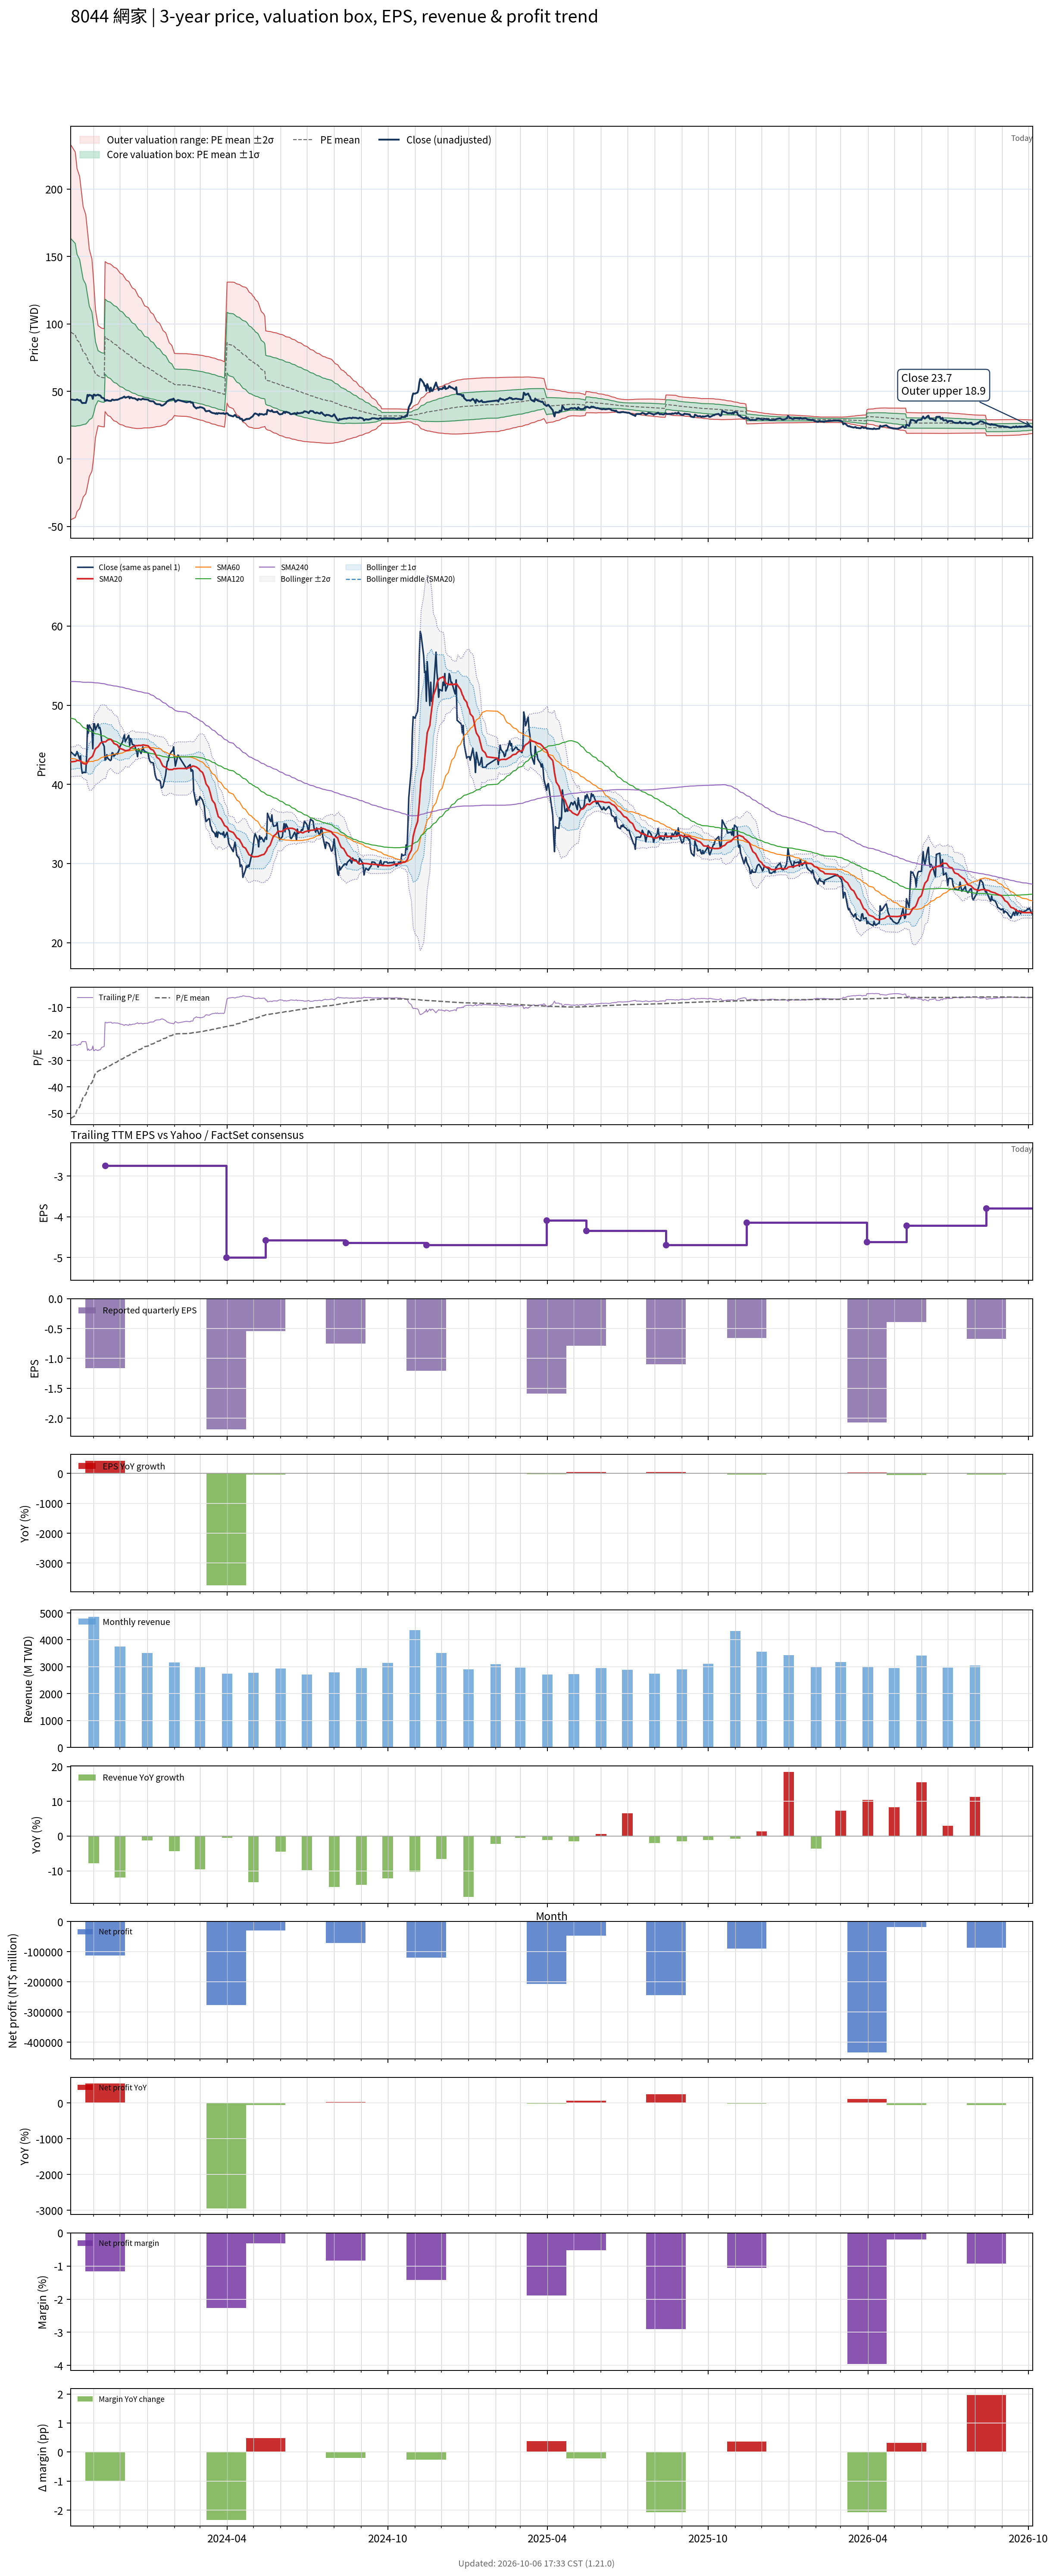

The data file committed next to this chart (first rows):
# chart-version: skill-stock-dynamic-val…
date, close, available_date, period_end, eps, ttm_eps, pe, pe_mean, pe_std, price_m2, price_m1, price_mean, price_p1, price_p2, forward_eps, forward_pe, forward_pe_mean, forward_pe_std, forward_price_m2, forward_price_m1, forward_price_mean, forward_price_p1, forward_price_p2, sma20
2023-10-06, 44.1, 2023-08-14, 2023-06-30, -0.69, -1.81, -24.36, -51.86, 38.36, 232.7, 163.3, 93.86, 24.43, -45, , , , , , , , , , 42.84
2023-10-11, 43.6, 2023-08-14, 2023-06-30, -0.69, -1.81, -24.09, -50.83, 37.42, 227.5, 159.7, 92.01, 24.27, -43.47, , , , , , , , , , 42.91
2023-10-12, 43.8, 2023-08-14, 2023-06-30, -0.69, -1.81, -24.2, -49.77, 36.32, 221.6, 155.8, 90.08, 24.34, -41.4, , , , , , , , , , 42.94
2023-10-13, 44.15, 2023-08-14, 2023-06-30, -0.69, -1.81, -24.39, -48.69, 35.12, 215.3, 151.7, 88.14, 24.56, -39.01, , , , , , , , , , 43.02
2023-10-16, 43.2, 2023-08-14, 2023-06-30, -0.69, -1.81, -23.87, -47.67, 34, 209.4, 147.8, 86.28, 24.73, -36.82, , , , , , , , , , 42.99
2023-10-17, 43.6, 2023-08-14, 2023-06-30, -0.69, -1.81, -24.09, -46.68, 32.94, 203.8, 144.1, 84.5, 24.87, -34.76, , , , , , , , , , 42.95
2023-10-18, 42.1, 2023-08-14, 2023-06-30, -0.69, -1.81, -23.26, -45.7, 31.85, 198, 140.4, 82.72, 25.08, -32.57, , , , , , , , , , 42.85
2023-10-19, 41.4, 2023-08-14, 2023-06-30, -0.69, -1.81, -22.87, -44.76, 30.82, 192.6, 136.8, 81.02, 25.24, -30.54, , , , , , , , , , 42.72
2023-10-20, 41.5, 2023-08-14, 2023-06-30, -0.69, -1.81, -22.93, -43.82, 29.72, 186.9, 133.1, 79.32, 25.53, -28.27, , , , , , , , , , 42.64
2023-10-23, 41.5, 2023-08-14, 2023-06-30, -0.69, -1.81, -22.93, -42.89, 28.58, 181.1, 129.4, 77.64, 25.9, -25.83, , , , , , , , , , 42.56
2023-10-24, 43.55, 2023-08-14, 2023-06-30, -0.69, -1.81, -24.06, -41.96, 27.31, 174.8, 125.4, 75.95, 26.51, -22.92, , , , , , , , , , 42.6
2023-10-25, 47.5, 2023-08-14, 2023-06-30, -0.69, -1.81, -26.24, -41.06, 26.01, 168.5, 121.4, 74.32, 27.25, -19.82, , , , , , , , , , 42.84
2023-10-26, 46.5, 2023-08-14, 2023-06-30, -0.69, -1.81, -25.69, -40.18, 24.68, 162.1, 117.4, 72.73, 28.07, -16.6, , , , , , , , , , 43.01
2023-10-27, 47.5, 2023-08-14, 2023-06-30, -0.69, -1.81, -26.24, -39.31, 23.27, 155.4, 113.3, 71.16, 29.05, -13.06, , , , , , , , , , 43.22
2023-10-30, 46.85, 2023-08-14, 2023-06-30, -0.69, -1.81, -25.88, -38.44, 21.7, 148.1, 108.9, 69.57, 30.28, -9, , , , , , , , , , 43.47
2023-10-31, 44.5, 2023-08-14, 2023-06-30, -0.69, -1.81, -24.59, -37.52, 19.88, 139.9, 103.9, 67.92, 31.94, -4.031, , , , , , , , , , 43.63
2023-11-01, 47.65, 2023-08-14, 2023-06-30, -0.69, -1.81, -26.33, -36.64, 17.88, 131, 98.68, 66.32, 33.96, 1.594, , , , , , , , , , 43.92
2023-11-02, 47.65, 2023-08-14, 2023-06-30, -0.69, -1.81, -26.33, -35.75, 15.54, 121, 92.84, 64.71, 36.57, 8.441, , , , , , , , , , 44.23
2023-11-03, 46.9, 2023-08-14, 2023-06-30, -0.69, -1.81, -25.91, -34.91, 13.12, 110.7, 86.94, 63.19, 39.43, 15.68, , , , , , , , , , 44.49
2023-11-06, 47.65, 2023-08-14, 2023-06-30, -0.69, -1.81, -26.33, -34.09, 10.25, 98.81, 80.26, 61.71, 43.16, 24.61, , , , , , , , , , 44.76
2023-11-07, 47.1, 2023-08-14, 2023-06-30, -0.69, -1.81, -26.02, -33.92, 10.21, 98.35, 79.87, 61.4, 42.92, 24.44, , , , , , , , , , 44.91
2023-11-08, 47.2, 2023-08-14, 2023-06-30, -0.69, -1.81, -26.08, -33.75, 10.16, 97.87, 79.47, 61.08, 42.69, 24.3, , , , , , , , , , 45.09
2023-11-09, 46.7, 2023-08-14, 2023-06-30, -0.69, -1.81, -25.8, -33.58, 10.12, 97.41, 79.09, 60.77, 42.45, 24.13, , , , , , , , , , 45.23
2023-11-10, 45.5, 2023-08-14, 2023-06-30, -0.69, -1.81, -25.14, -33.4, 10.08, 96.96, 78.71, 60.46, 42.2, 23.95, , , , , , , , , , 45.3
2023-11-13, 44.8, 2023-08-14, 2023-06-30, -0.69, -1.81, -24.75, -33.23, 10.05, 96.53, 78.34, 60.14, 41.95, 23.75, , , , , , , , , , 45.38
2023-11-14, 43.05, 2023-11-14, 2023-09-30, -1.16, -2.75, -15.65, -32.97, 10.11, 146.3, 118.5, 90.67, 62.88, 35.09, , , , , , , , , , 45.35
2023-11-15, 43.15, 2023-11-14, 2023-09-30, -1.16, -2.75, -15.69, -32.71, 10.15, 145.8, 117.9, 89.96, 62.05, 34.14, , , , , , , , , , 45.41
2023-11-16, 43.75, 2023-11-14, 2023-09-30, -1.16, -2.75, -15.91, -32.47, 10.19, 145.3, 117.3, 89.28, 61.25, 33.22, , , , , , , , , , 45.52
2023-11-17, 43.3, 2023-11-14, 2023-09-30, -1.16, -2.75, -15.75, -32.22, 10.24, 144.9, 116.8, 88.61, 60.45, 32.29, , , , , , , , , , 45.62
2023-11-20, 43, 2023-11-14, 2023-09-30, -1.16, -2.75, -15.64, -31.98, 10.29, 144.5, 116.2, 87.94, 59.66, 31.37, , , , , , , , , , 45.69
2023-11-21, 43.1, 2023-11-14, 2023-09-30, -1.16, -2.75, -15.67, -31.73, 10.31, 144, 115.6, 87.26, 58.89, 30.53, , , , , , , , , , 45.67
2023-11-22, 44, 2023-11-14, 2023-09-30, -1.16, -2.75, -16, -31.48, 10.34, 143.4, 115, 86.58, 58.16, 29.73, , , , , , , , , , 45.49
2023-11-23, 43.95, 2023-11-14, 2023-09-30, -1.16, -2.75, -15.98, -31.24, 10.35, 142.8, 114.4, 85.9, 57.44, 28.98, , , , , , , , , , 45.37
2023-11-24, 43.55, 2023-11-14, 2023-09-30, -1.16, -2.75, -15.84, -30.98, 10.35, 142.1, 113.7, 85.2, 56.74, 28.28, , , , , , , , , , 45.17
2023-11-27, 43.9, 2023-11-14, 2023-09-30, -1.16, -2.75, -15.96, -30.72, 10.33, 141.3, 112.9, 84.49, 56.07, 27.66, , , , , , , , , , 45.02
2023-11-28, 43.8, 2023-11-14, 2023-09-30, -1.16, -2.75, -15.93, -30.47, 10.31, 140.5, 112.1, 83.78, 55.42, 27.06, , , , , , , , , , 44.98
2023-11-29, 44.1, 2023-11-14, 2023-09-30, -1.16, -2.75, -16.04, -30.21, 10.29, 139.7, 111.4, 83.08, 54.79, 26.5, , , , , , , , , , 44.81
2023-11-30, 44.35, 2023-11-14, 2023-09-30, -1.16, -2.75, -16.13, -29.95, 10.25, 138.7, 110.6, 82.37, 54.19, 26, , , , , , , , , , 44.64
2023-12-01, 44.8, 2023-11-14, 2023-09-30, -1.16, -2.75, -16.29, -29.7, 10.2, 137.8, 109.7, 81.66, 53.61, 25.56, , , , , , , , , , 44.54
2023-12-04, 45.4, 2023-11-14, 2023-09-30, -1.16, -2.75, -16.51, -29.44, 10.15, 136.8, 108.9, 80.97, 53.06, 25.15, , , , , , , , , , 44.42
2023-12-05, 45.9, 2023-11-14, 2023-09-30, -1.16, -2.75, -16.69, -29.19, 10.09, 135.8, 108, 80.28, 52.54, 24.8, , , , , , , , , , 44.37
2023-12-06, 46.25, 2023-11-14, 2023-09-30, -1.16, -2.75, -16.82, -28.95, 10.03, 134.8, 107.2, 79.61, 52.03, 24.45, , , , , , , , , , 44.32
2023-12-07, 45.4, 2023-11-14, 2023-09-30, -1.16, -2.75, -16.51, -28.7, 9.968, 133.7, 106.3, 78.93, 51.52, 24.11, , , , , , , , , , 44.25
2023-12-08, 45.6, 2023-11-14, 2023-09-30, -1.16, -2.75, -16.58, -28.45, 9.896, 132.7, 105.5, 78.25, 51.03, 23.82, , , , , , , , , , 44.26
2023-12-11, 46.2, 2023-11-14, 2023-09-30, -1.16, -2.75, -16.8, -28.21, 9.811, 131.5, 104.5, 77.57, 50.59, 23.61, , , , , , , , , , 44.33
2023-12-12, 44.9, 2023-11-14, 2023-09-30, -1.16, -2.75, -16.33, -27.95, 9.721, 130.3, 103.6, 76.87, 50.14, 23.41, , , , , , , , , , 44.42
2023-12-13, 45.8, 2023-11-14, 2023-09-30, -1.16, -2.75, -16.65, -27.69, 9.605, 129, 102.6, 76.16, 49.75, 23.33, , , , , , , , , , 44.55
2023-12-14, 45.6, 2023-11-14, 2023-09-30, -1.16, -2.75, -16.58, -27.45, 9.517, 127.8, 101.7, 75.5, 49.33, 23.16, , , , , , , , , , 44.65
2023-12-15, 45.05, 2023-11-14, 2023-09-30, -1.16, -2.75, -16.38, -27.22, 9.436, 126.7, 100.8, 74.85, 48.9, 22.95, , , , , , , , , , 44.73
2023-12-18, 44.9, 2023-11-14, 2023-09-30, -1.16, -2.75, -16.33, -26.98, 9.351, 125.6, 99.92, 74.2, 48.48, 22.77, , , , , , , , , , 44.83
2023-12-19, 44.35, 2023-11-14, 2023-09-30, -1.16, -2.75, -16.13, -26.74, 9.258, 124.5, 99.01, 73.54, 48.08, 22.62, , , , , , , , , , 44.89
2023-12-20, 44.1, 2023-11-14, 2023-09-30, -1.16, -2.75, -16.04, -26.5, 9.144, 123.2, 98.01, 72.87, 47.72, 22.57, , , , , , , , , , 44.9
2023-12-21, 43.5, 2023-11-14, 2023-09-30, -1.16, -2.75, -15.82, -26.25, 9.025, 121.8, 97, 72.18, 47.36, 22.55, , , , , , , , , , 44.87
2023-12-22, 44.5, 2023-11-14, 2023-09-30, -1.16, -2.75, -16.18, -26, 8.894, 120.4, 95.97, 71.51, 47.05, 22.59, , , , , , , , , , 44.92
2023-12-25, 43.9, 2023-11-14, 2023-09-30, -1.16, -2.75, -15.96, -25.76, 8.763, 119, 94.94, 70.84, 46.74, 22.64, , , , , , , , , , 44.92
2023-12-26, 44.3, 2023-11-14, 2023-09-30, -1.16, -2.75, -16.11, -25.52, 8.628, 117.6, 93.91, 70.18, 46.45, 22.73, , , , , , , , , , 44.95
2023-12-27, 44.75, 2023-11-14, 2023-09-30, -1.16, -2.75, -16.27, -25.28, 8.486, 116.2, 92.87, 69.53, 46.19, 22.85, , , , , , , , , , 44.98
2023-12-28, 44.3, 2023-11-14, 2023-09-30, -1.16, -2.75, -16.11, -25.05, 8.354, 114.8, 91.87, 68.89, 45.92, 22.95, , , , , , , , , , 44.98
2023-12-29, 44.2, 2023-11-14, 2023-09-30, -1.16, -2.75, -16.07, -24.83, 8.228, 113.5, 90.91, 68.28, 45.65, 23.02, , , , , , , , , , 44.95
... 668 more rows
